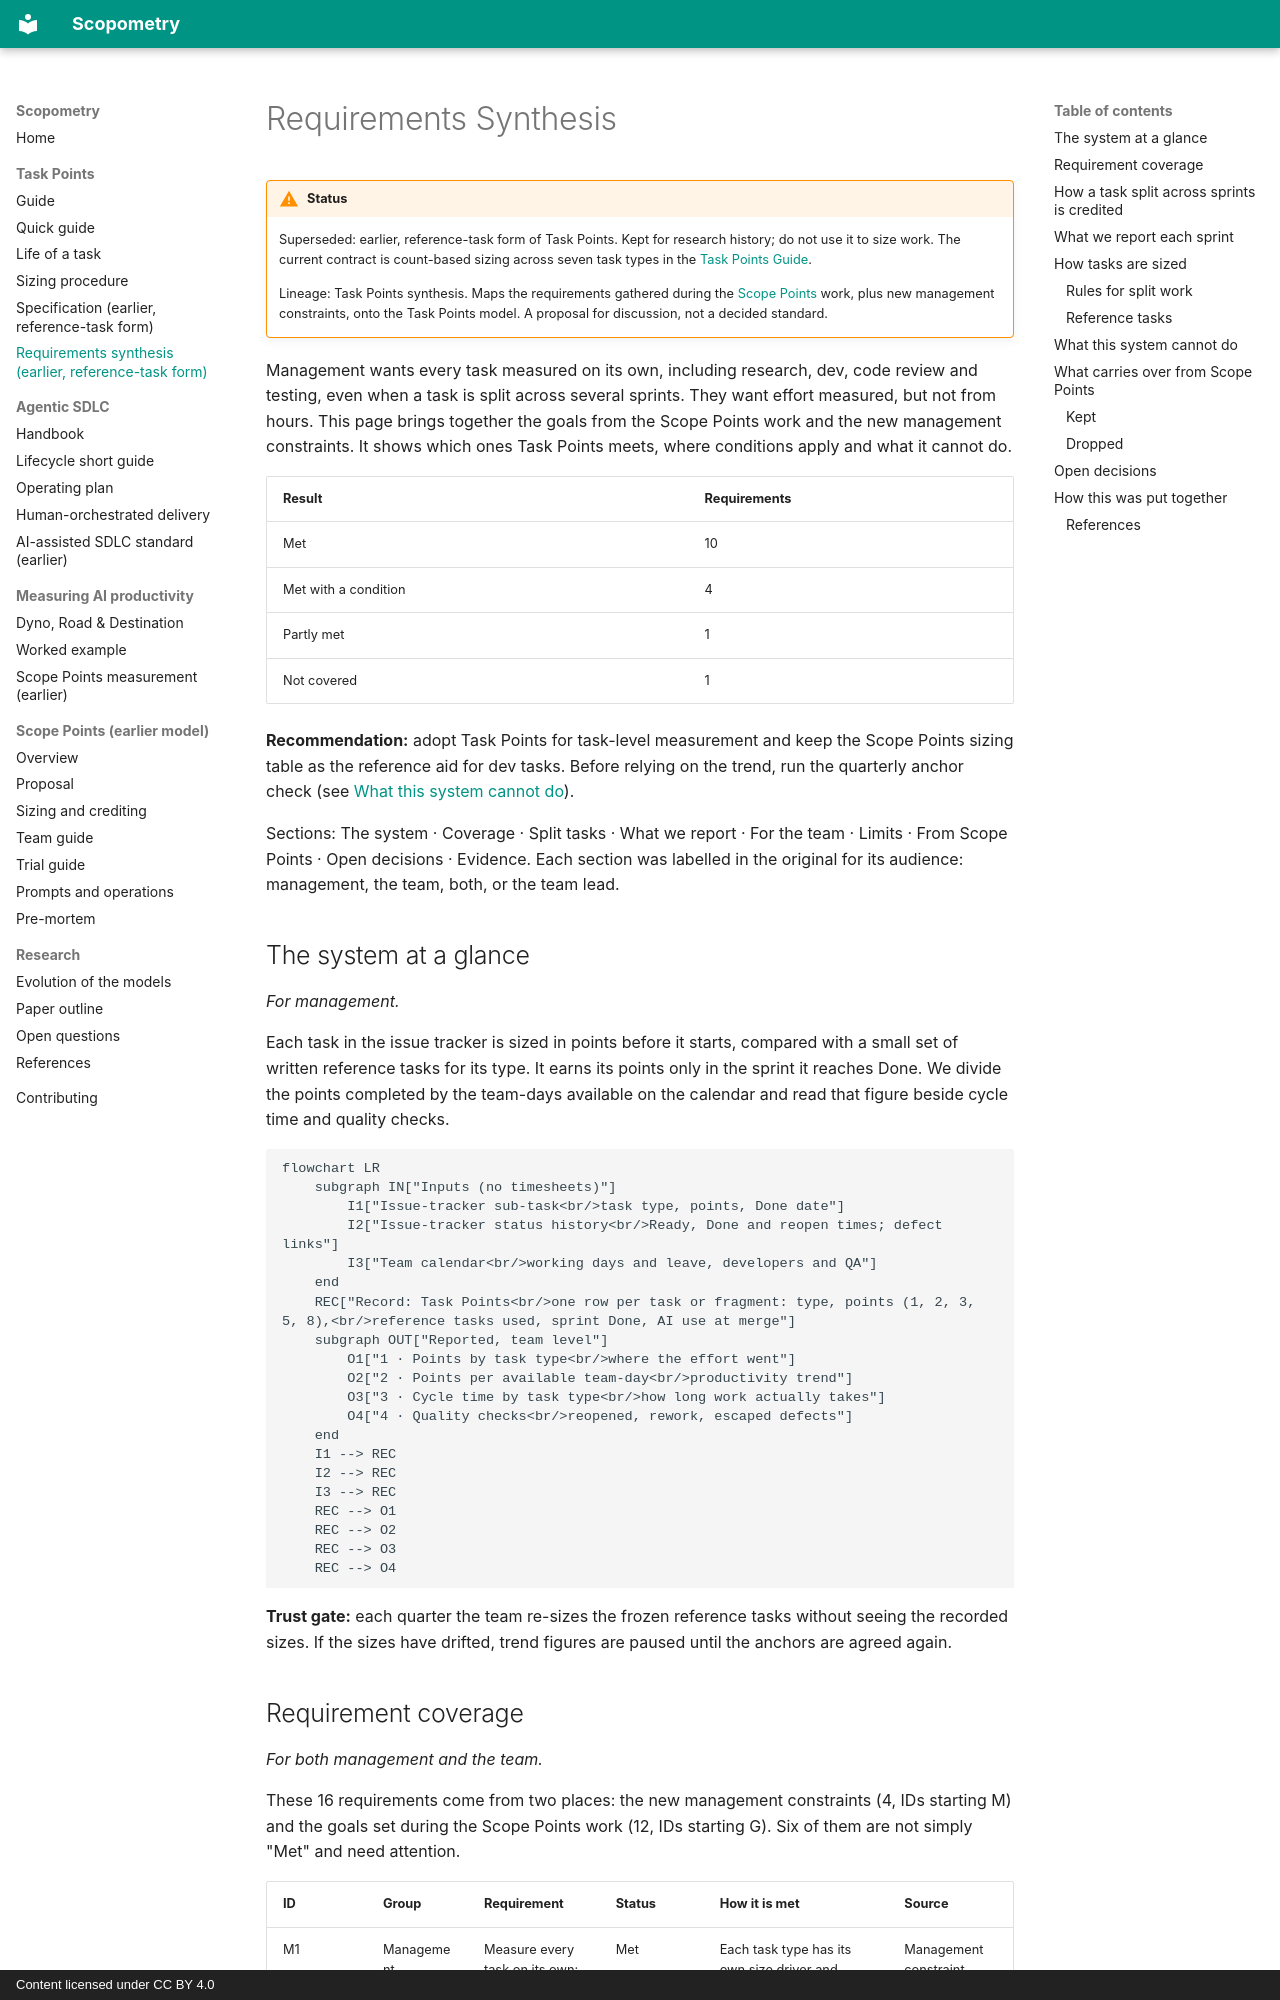

repository: adnanSharif/scopometry · page: task-points/requirements-synthesis/index.html · generator: mkdocs · copyright: Content licensed under CC BY 4.0

# Requirements Synthesis

!!! warning "Status"
    Superseded: earlier, reference-task form of Task Points. Kept for research history; do not use it to size work. The current contract is count-based sizing across seven task types in the [Task Points Guide](guide.md).

    Lineage: Task Points synthesis. Maps the requirements gathered during the [Scope Points](../scope-points/proposal.md) work, plus new management constraints, onto the Task Points model. A proposal for discussion, not a decided standard.

Management wants every task measured on its own, including research, dev, code review and testing, even when a task is split across several sprints. They want effort measured, but not from hours. This page brings together the goals from the Scope Points work and the new management constraints. It shows which ones Task Points meets, where conditions apply and what it cannot do.

| Result | Requirements |
| --- | --- |
| Met | 10 |
| Met with a condition | 4 |
| Partly met | 1 |
| Not covered | 1 |

**Recommendation:** adopt Task Points for task-level measurement and keep the Scope Points sizing table as the reference aid for dev tasks. Before relying on the trend, run the quarterly anchor check (see [What this system cannot do](#what-this-system-cannot-do)).

Sections: The system · Coverage · Split tasks · What we report · For the team · Limits · From Scope Points · Open decisions · Evidence. Each section was labelled in the original for its audience: management, the team, both, or the team lead.

## The system at a glance

*For management.*

Each task in the issue tracker is sized in points before it starts, compared with a small set of written reference tasks for its type. It earns its points only in the sprint it reaches Done. We divide the points completed by the team-days available on the calendar and read that figure beside cycle time and quality checks.

```mermaid
flowchart LR
    subgraph IN["Inputs (no timesheets)"]
        I1["Issue-tracker sub-task<br/>task type, points, Done date"]
        I2["Issue-tracker status history<br/>Ready, Done and reopen times; defect links"]
        I3["Team calendar<br/>working days and leave, developers and QA"]
    end
    REC["Record: Task Points<br/>one row per task or fragment: type, points (1, 2, 3, 5, 8),<br/>reference tasks used, sprint Done, AI use at merge"]
    subgraph OUT["Reported, team level"]
        O1["1 · Points by task type<br/>where the effort went"]
        O2["2 · Points per available team-day<br/>productivity trend"]
        O3["3 · Cycle time by task type<br/>how long work actually takes"]
        O4["4 · Quality checks<br/>reopened, rework, escaped defects"]
    end
    I1 --> REC
    I2 --> REC
    I3 --> REC
    REC --> O1
    REC --> O2
    REC --> O3
    REC --> O4
```

**Trust gate:** each quarter the team re-sizes the frozen reference tasks without seeing the recorded sizes. If the sizes have drifted, trend figures are paused until the anchors are agreed again.
